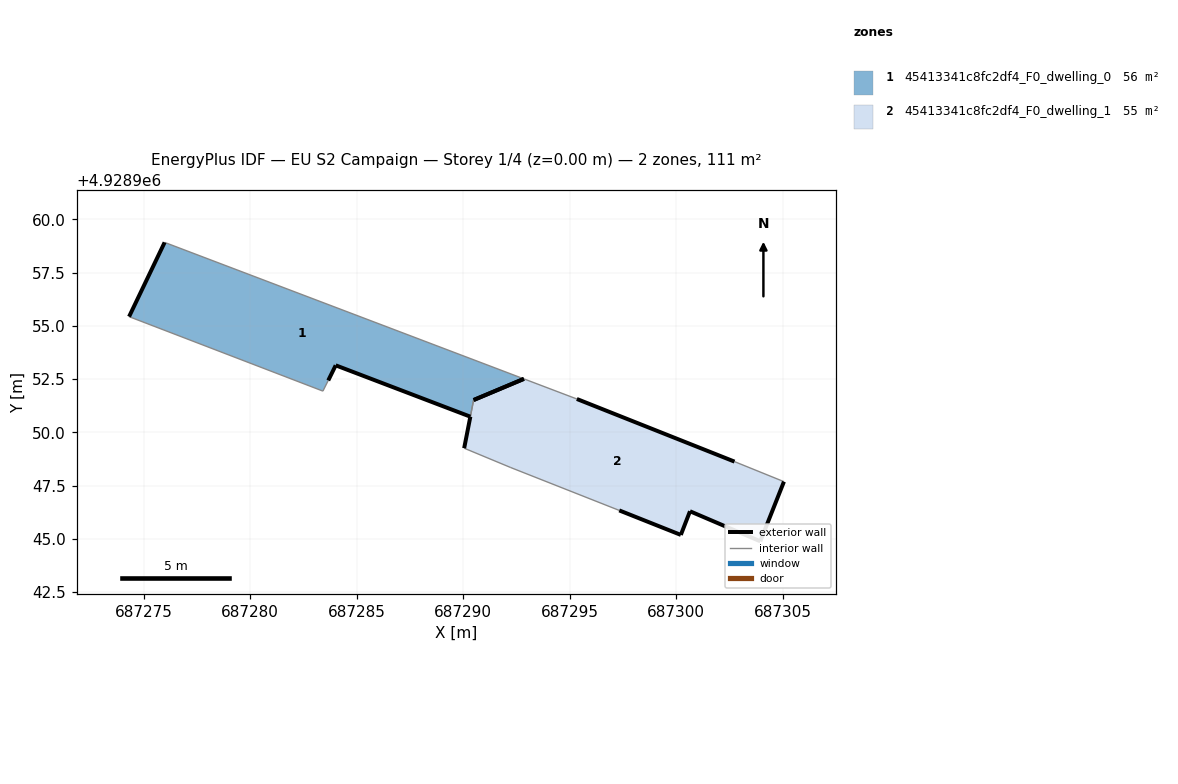
=== STOREY PLAN SPEC (per zone: floor XY polygon, exterior-wall plan segments, windows/doors) ===
zone 1: 45413341c8fc2df4_F0_dwelling_0  (56.1 m²)
  floor: (687292.85, 4928952.51) (687275.98, 4928958.92) (687274.31, 4928955.43) (687283.41, 4928951.93) (687283.66, 4928952.43) (687284.01, 4928953.14) (687290.33, 4928950.74) (687290.49, 4928951.52)
  exterior wall: (687284.01, 4928953.14) – (687283.66, 4928952.43)  [0.8 m]
  exterior wall: (687274.31, 4928955.43) – (687275.98, 4928958.92)  [3.9 m]
  exterior wall: (687292.85, 4928952.51) – (687290.49, 4928951.52)  [2.6 m]
  exterior wall: (687290.33, 4928950.74) – (687284.01, 4928953.14)  [6.8 m]
  interior walls: 4
zone 2: 45413341c8fc2df4_F0_dwelling_1  (55.3 m²)
  floor: (687303.94, 4928944.88) (687305.05, 4928947.68) (687302.73, 4928948.62) (687295.33, 4928951.57) (687292.85, 4928952.51) (687290.49, 4928951.52) (687290.49, 4928951.52) (687290.33, 4928950.74) (687290.33, 4928950.73) (687290.04, 4928949.25) (687292.23, 4928948.34) (687297.32, 4928946.33) (687300.21, 4928945.18) (687300.64, 4928946.29)
  exterior wall: (687300.21, 4928945.18) – (687297.32, 4928946.33)  [3.1 m]
  exterior wall: (687290.04, 4928949.25) – (687290.33, 4928950.73)  [1.5 m]
  exterior wall: (687290.33, 4928950.73) – (687290.33, 4928950.74)  [0.0 m]
  exterior wall: (687290.49, 4928951.52) – (687290.49, 4928951.52)  [0.0 m]
  exterior wall: (687290.49, 4928951.52) – (687292.85, 4928952.51)  [2.6 m]
  exterior wall: (687295.33, 4928951.57) – (687302.73, 4928948.62)  [8.0 m]
  exterior wall: (687305.05, 4928947.68) – (687303.94, 4928944.88)  [3.0 m]
  exterior wall: (687303.94, 4928944.88) – (687300.64, 4928946.29)  [3.6 m]
  exterior wall: (687300.64, 4928946.29) – (687300.21, 4928945.18)  [1.2 m]
  interior walls: 5

=== DERIVED (storey summary) ===
Building: EU S2 Campaign
Storey: 1 of 4  (floor level z = 0.00 m)
Storey gross floor area: 111.4 m²
Zones on this storey: 2
  - 45413341c8fc2df4_F0_dwelling_0: floor 56.1 m²; exterior wall 14.0 m (41.9 m²); WWR 0.0%
  - 45413341c8fc2df4_F0_dwelling_1: floor 55.3 m²; exterior wall 22.9 m (68.8 m²); WWR 0.0%
Zone adjacency (shared interzone walls):
  - 45413341c8fc2df4_F0_dwelling_0 ↔ 45413341c8fc2df4_F0_dwelling_1